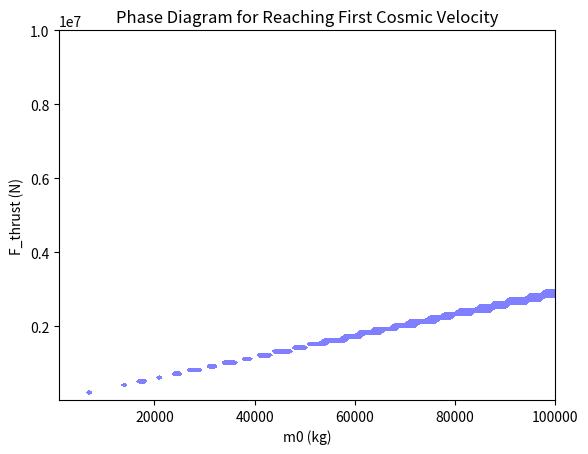

The matplotlib source for this figure:
import numpy as np
import matplotlib.pyplot as plt
from scipy.integrate import solve_ivp

G = 6.67430e-11  # m³/kg·s²
M = 5.97219e24   # kg
R = 6371000      # m
v1 = np.sqrt(G * M / R)

def rocket_equations(t, y, F_thrust, u):
    m, v = y
    dm_dt = -F_thrust / u
    dv_dt = F_thrust / m - g
    return [dm_dt, dv_dt]

m0_values = np.linspace(1000, 100000, 100)
F_thrust_values = np.linspace(1e3, 1e7, 100)

X, Y = np.meshgrid(m0_values, F_thrust_values)
Z = np.zeros_like(X)

for i in range(len(m0_values)):
    for j in range(len(F_thrust_values)):
        m0 = m0_values[i]
        F_thrust = F_thrust_values[j]
        u = 3000  # m/s
        g = 9.81  # m/s²
        m1 = m0 - F_thrust / u * 100  # approximate engine operation time - 100 s
        delta_v = u * np.log(m0 / m1)

        if delta_v >= v1:
            Z[j, i] = 1

plt.contourf(X, Y, Z, levels=[-0.5, 0.5, 1.5], colors=['white', 'blue'], alpha=0.5)
plt.xlabel('m0 (kg)')
plt.ylabel('F_thrust (N)')
plt.title('Phase Diagram for Reaching First Cosmic Velocity')
plt.show()
